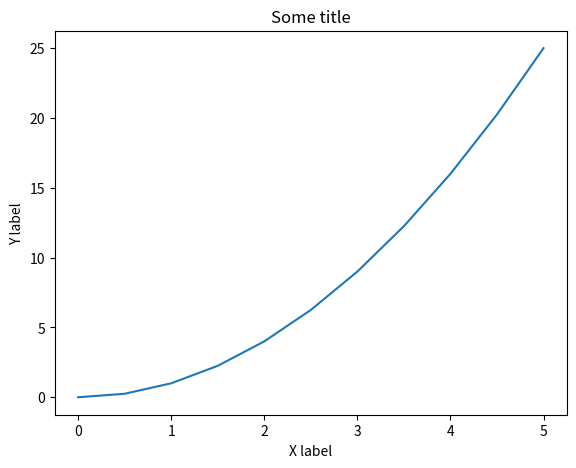

Recreate this plot in Python.
#!/usr/bin/env python3
import matplotlib.pyplot as plt
import numpy as np

# Plot x, y using function
x = np.linspace(0, 5, 11)
y = x ** 2

# Classes mode instead function mode
fig = plt.figure()
axes = fig.add_axes([0.1, 0.1, 0.8, 0.8])   # 0 - 1 (0 to 100% of window)  x, y, width, height
axes.set_title('Some title')
axes.set_xlabel('X label')
axes.set_ylabel('Y label')
axes.plot(x, y)
# Avoid overlapp axes
plt.tight_layout()
plt.savefig('my_picture.jpg', dpi=200)
plt.show()
